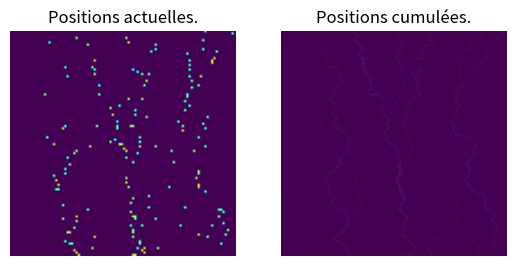

The matplotlib source for this figure: (Note: this script raises an exception after producing the figure.)
import matplotlib.pyplot as plt
import matplotlib.animation as animation
import numpy as np
from random import randrange, choice, random


def gen_fourmis(nb, taille):
    '''
    fourmis : liste des positions et des positions précédentes des fourmis
    grille[x][y] : vaut 1 ssi il y a une ou des fourmis en (x, y)
    grille_total[x][y] : nombre de fourmis qui sont passées en (x, y)
    '''
    positions = [(randrange(taille), randrange(taille)) for _ in range(nb)]
    grille = np.zeros((taille, taille), dtype=np.int64)
    grille_total = np.zeros((taille, taille), dtype=np.int64)
    fourmis = [(*pt, *pt) for pt in positions]

    for x, y, _, _ in fourmis:
        grille[x][y] = 1
        grille_total[x][y] += 1

    return fourmis, grille, grille_total


def argmax(cases, tab):
    val_max = -float('inf')
    xy_max = []
    for x, y in cases:
        if tab[x][y] == val_max:
            xy_max.append((x, y))
        elif tab[x][y] > val_max:
            val_max = tab[x][y]
            xy_max = [(x, y)]
    return xy_max


def argmin(cases, tab):
    val_min = float('inf')
    xy_min = []
    for x, y in cases:
        if tab[x][y] == val_min:
            xy_min.append((x, y))
        elif tab[x][y] < val_min:
            val_min = tab[x][y]
            xy_min = [(x, y)]
    return xy_min


def deplace(fourmis, grille, grille_total, p, evite):
    '''
    Déplace les fourmis celon les règles suivantes :
        - une fourmi ne peut pas monter.
        - une fourmi ne peut pas rester sur place.
        - une fourmi ne peut pas revenir sur sa position précédente.
        - avec une probabilité (1 - p) la fourmi ne fait pas attention au 2 dernières règles.
        - une fourmi va vers une case voisine où grille_total est maximal si evite est vrai.
        - une fourmi va vers une case voisine où grille_total est minimal si evite est faux.
    '''
    d = [(0, 1), (0, -1), (1, 0), (1, 1), (1, -1)]
    new_fourmis = []
    for x, y, x_old, y_old in fourmis:
        cases_voisines = list(filter(lambda pt: pt != (x_old, y_old), [((x + dx) % len(grille), (y + dy) % len(grille)) for dx, dy in d]))
        if random() < p:  # Suit toutes les règles.
            if evite:
                cases = argmax(cases_voisines, grille_total)
            else:  # Ne fait pas attention au 2 dernières règles.
                cases = argmin(cases_voisines, grille_total)
            x_new, y_new = choice(cases)
        else:
            x_new, y_new = choice(cases_voisines)
        new_fourmis.append((x_new, y_new, x, y))
    for x, y, x_old, y_old in new_fourmis:
        grille[x_old][y_old] = 0
        grille[x][y] = 1
        grille_total[x][y] += 1
    return new_fourmis


def simule(taille=10, nb_fourmis=10, nb_iter=100, p=0.8, evite=True):
    fourmis, grille, grille_total = gen_fourmis(nb_fourmis, taille)

    images = []
    images_total = []
    images.append(np.copy(grille))
    images_total.append(np.copy(grille_total))
    for i in range(nb_iter):
        images.append(np.copy(grille))
        images_total.append(np.copy(grille_total))
        fourmis = deplace(fourmis, grille, grille_total, p, evite)
    return np.array(images), np.array(images_total)


def save(images, images_total):
    fig, (ax1, ax2) = plt.subplots(1, 2)
    ax1.set_axis_off()
    ax2.set_axis_off()
    ax1.set_title('Positions actuelles.')
    ax2.set_title('Positions cumulées.')

    im = ax1.imshow(images[0], vmin=0, vmax=np.max(images))
    im_total = ax2.imshow(images_total[0], vmin=0, vmax=np.max(images_total))
    def updatefig(j):
        im.set_array(images[j])
        im_total.set_array(images_total[j])
        return [im, im_total]

    ani = animation.FuncAnimation(fig, updatefig, frames=range(len(images)), interval=20, blit=True)
    ani.save('fourmis.mp4', dpi=300)


def main(taille, nb_fourmis, nb_iter, p, evite):
    images, images_total = simule(taille, nb_fourmis, nb_iter, p, evite)
    save(images, images_total)


if __name__ == '__main__':
    main(100, 200, 1000, 0.9, True)

